Image classification data set "Dataset" (AlexCosta157/CISP_FL on GitHub). Class labels (2): discontinuity, excess.

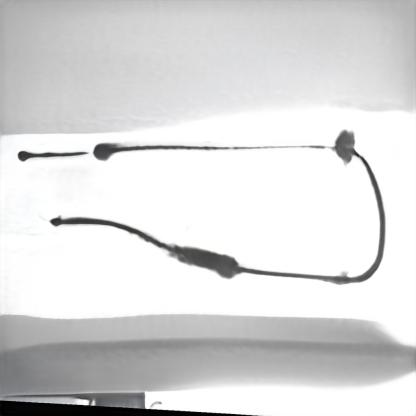
Label: excess

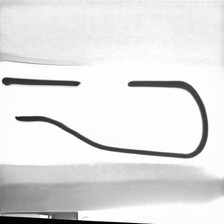
Label: discontinuity

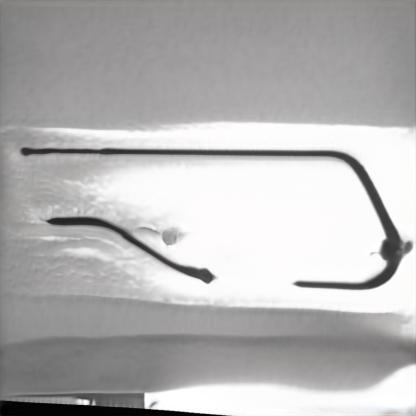
Label: excess

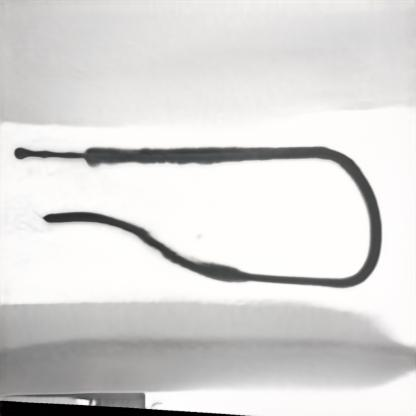
Label: excess

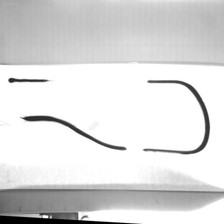
Label: discontinuity

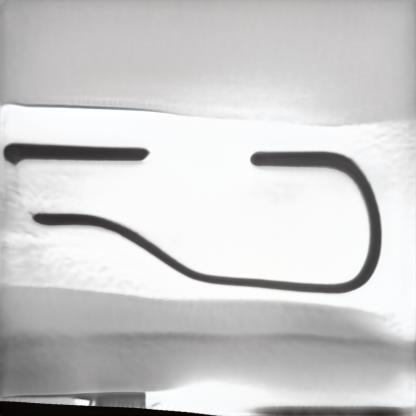
Label: discontinuity
